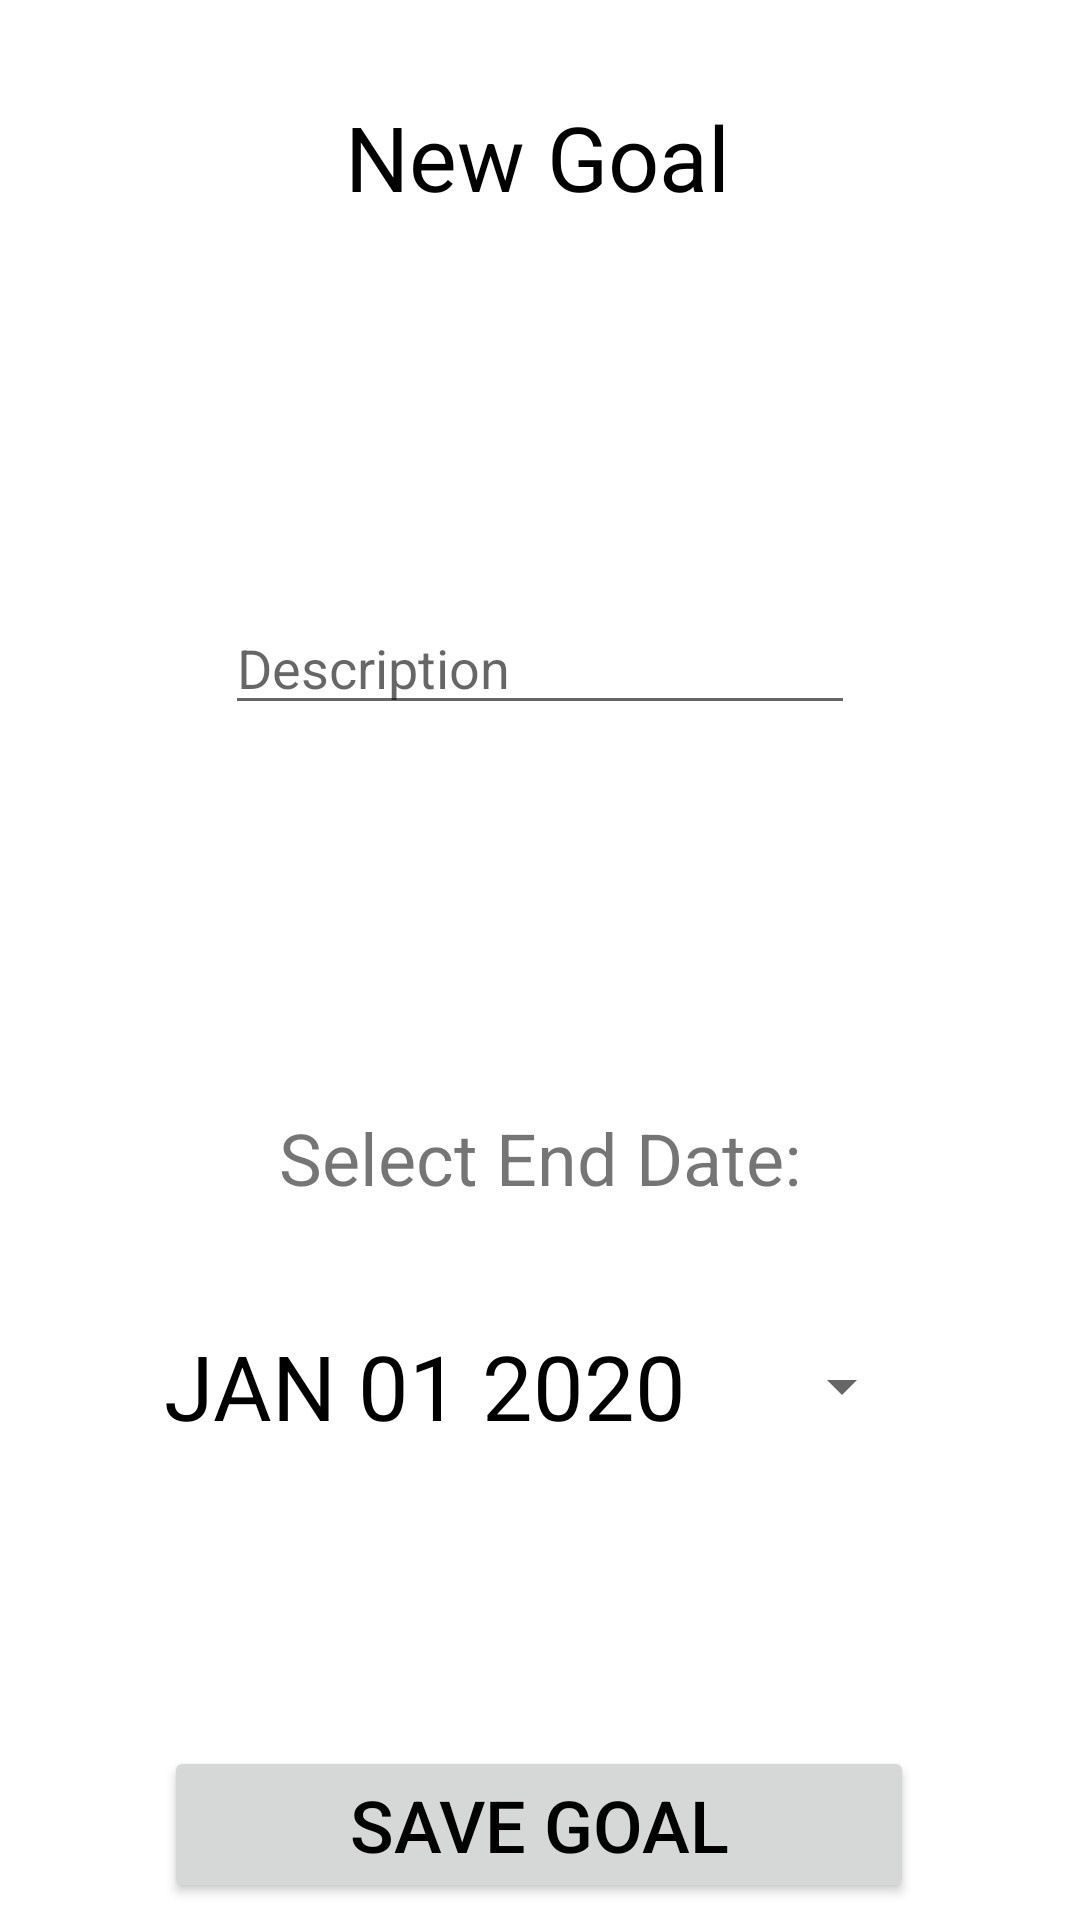

The Android layout XML behind this screen, and the referenced resources:
<!-- AndroidManifest.xml: application theme Theme.Achiever -->
<!-- res/layout/activity_design_long_term.xml -->
<?xml version="1.0" encoding="utf-8"?>
<androidx.constraintlayout.widget.ConstraintLayout xmlns:android="http://schemas.android.com/apk/res/android"
    xmlns:app="http://schemas.android.com/apk/res-auto"
    xmlns:tools="http://schemas.android.com/tools"
    android:layout_width="match_parent"
    android:layout_height="match_parent"
    tools:context=".goals.DesignLongTerm">

    <EditText
        android:id="@+id/longTermName"
        android:layout_width="wrap_content"
        android:layout_height="wrap_content"
        android:layout_marginTop="128dp"
        android:ems="10"
        android:hint="Description"
        android:inputType="textPersonName"
        app:layout_constraintEnd_toEndOf="parent"
        app:layout_constraintHorizontal_bias="0.5"
        app:layout_constraintStart_toStartOf="parent"
        app:layout_constraintTop_toBottomOf="@+id/Title" />

    <Button
        android:id="@+id/datePickerButton"
        style="?android:spinnerStyle"
        android:layout_width="250dp"
        android:layout_height="wrap_content"
        android:layout_marginTop="36dp"
        android:onClick="openDatePicker"
        android:text="JAN 01 2020"
        android:textColor="@color/black"
        android:textSize="30sp"
        app:layout_constraintEnd_toEndOf="parent"
        app:layout_constraintHorizontal_bias="0.496"
        app:layout_constraintStart_toStartOf="parent"
        app:layout_constraintTop_toBottomOf="@+id/selectEndDateTextView" />

    <Button
        android:id="@+id/saveSummitButton"
        android:layout_width="250dp"
        android:layout_height="wrap_content"
        android:layout_marginTop="96dp"
        android:onClick="saveLongTerm"
        android:text="Save Goal"
        android:textColor="@color/black"
        android:textSize="24sp"
        app:layout_constraintEnd_toEndOf="parent"
        app:layout_constraintHorizontal_bias="0.496"
        app:layout_constraintStart_toStartOf="parent"
        app:layout_constraintTop_toBottomOf="@+id/datePickerButton" />

    <TextView
        android:id="@+id/Title"
        android:layout_width="wrap_content"
        android:layout_height="wrap_content"
        android:layout_marginTop="32dp"
        android:text="New Goal"
        android:textColor="@color/black"
        android:textSize="30sp"
        app:layout_constraintHorizontal_bias="0.497"
        app:layout_constraintLeft_toLeftOf="parent"
        app:layout_constraintRight_toRightOf="parent"
        app:layout_constraintTop_toTopOf="parent" />

    <TextView
        android:id="@+id/selectEndDateTextView"
        android:layout_width="wrap_content"
        android:layout_height="wrap_content"
        android:layout_marginTop="128dp"
        android:text="Select End Date:"
        android:textSize="24sp"
        app:layout_constraintEnd_toEndOf="parent"
        app:layout_constraintHorizontal_bias="0.5"
        app:layout_constraintStart_toStartOf="parent"
        app:layout_constraintTop_toBottomOf="@+id/longTermName" />

</androidx.constraintlayout.widget.ConstraintLayout>
<!-- resources referenced by this layout -->
<resources>
  <color name="black">#FF000000</color>
  <style name="Theme.Achiever" parent="Theme.MaterialComponents.DayNight.DarkActionBar">
          
          <item name="colorPrimary">@color/purple_500</item>
          <item name="colorPrimaryVariant">@color/purple_700</item>
          <item name="colorOnPrimary">@color/white</item>
          
          <item name="colorSecondary">@color/teal_200</item>
          <item name="colorSecondaryVariant">@color/teal_700</item>
          <item name="colorOnSecondary">@color/black</item>
          
          <item name="android:statusBarColor" tools:targetApi="l">?attr/colorPrimaryVariant</item>
          
      </style>
  <color name="purple_500">#FF6200EE</color>
  <color name="purple_700">#FF3700B3</color>
  <color name="white">#FFFFFFFF</color>
  <color name="teal_200">#FF03DAC5</color>
  <color name="teal_700">#FF018786</color>
</resources>
